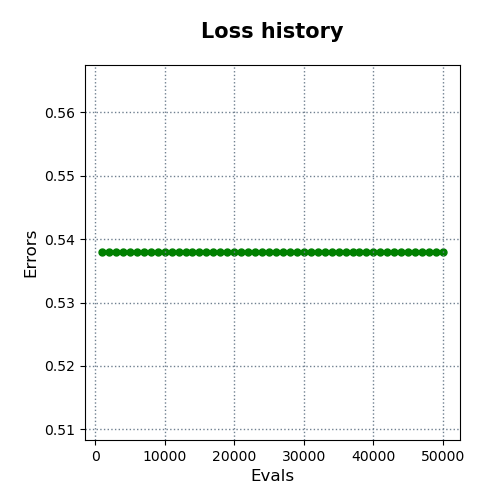

Values plotted in this chart, from the file beside it:
evals, errors
1000, 0.5379
2000, 0.5379
3000, 0.5379
4000, 0.5379
5000, 0.5379
6000, 0.5379
7000, 0.5379
8000, 0.5379
9000, 0.5379
10000, 0.5379
11000, 0.5379
12000, 0.5379
13000, 0.5379
14000, 0.5379
15000, 0.5379
16000, 0.5379
17000, 0.5379
18000, 0.5379
19000, 0.5379
20000, 0.5379
21000, 0.5379
22000, 0.5379
23000, 0.5379
24000, 0.5379
25000, 0.5379
26000, 0.5379
27000, 0.5379
28000, 0.5379
29000, 0.5379
30000, 0.5379
31000, 0.5379
32000, 0.5379
33000, 0.5379
34000, 0.5379
35000, 0.5379
36000, 0.5379
37000, 0.5379
38000, 0.5379
39000, 0.5379
40000, 0.5379
41000, 0.5379
42000, 0.5379
43000, 0.5379
44000, 0.5379
45000, 0.5379
46000, 0.5379
47000, 0.5379
48000, 0.5379
49000, 0.5379
50000, 0.5379
